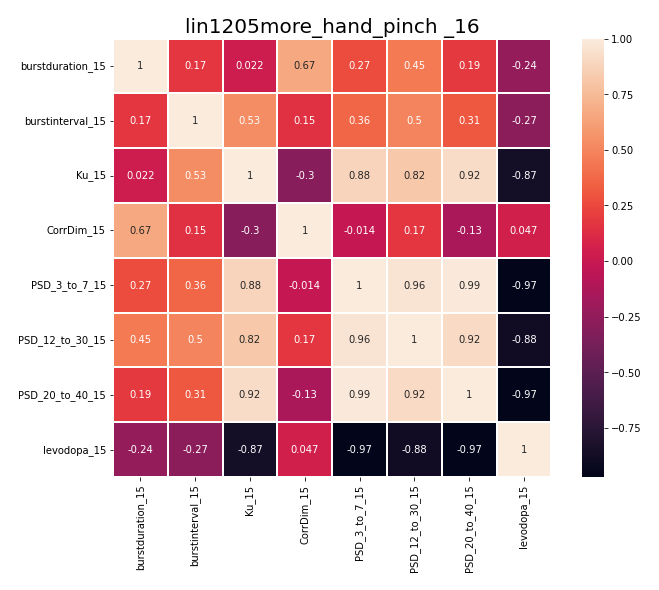

Values plotted in this chart, from the file beside it:
, burstduration_15, burstinterval_15, Ku_15, CorrDim_15, PSD_3_to_7_15, PSD_12_to_30_15, PSD_20_to_40_15, levodopa_15
burstduration_15, 1.0, 0.1692, 0.0224, 0.6672, 0.2668, 0.4457, 0.1864, -0.2361
burstinterval_15, 0.1692, 1.0, 0.5338, 0.1461, 0.3607, 0.4982, 0.3131, -0.272
Ku_15, 0.0224, 0.5338, 1.0, -0.2968, 0.8826, 0.8214, 0.9156, -0.8693
CorrDim_15, 0.6672, 0.1461, -0.2968, 1.0, -0.01362, 0.1702, -0.1327, 0.04745
PSD_3_to_7_15, 0.2668, 0.3607, 0.8826, -0.01362, 1.0, 0.9609, 0.9863, -0.9652
PSD_12_to_30_15, 0.4457, 0.4982, 0.8214, 0.1702, 0.9609, 1.0, 0.9152, -0.8819
PSD_20_to_40_15, 0.1864, 0.3131, 0.9156, -0.1327, 0.9863, 0.9152, 1.0, -0.9723
levodopa_15, -0.2361, -0.272, -0.8693, 0.04745, -0.9652, -0.8819, -0.9723, 1.0
